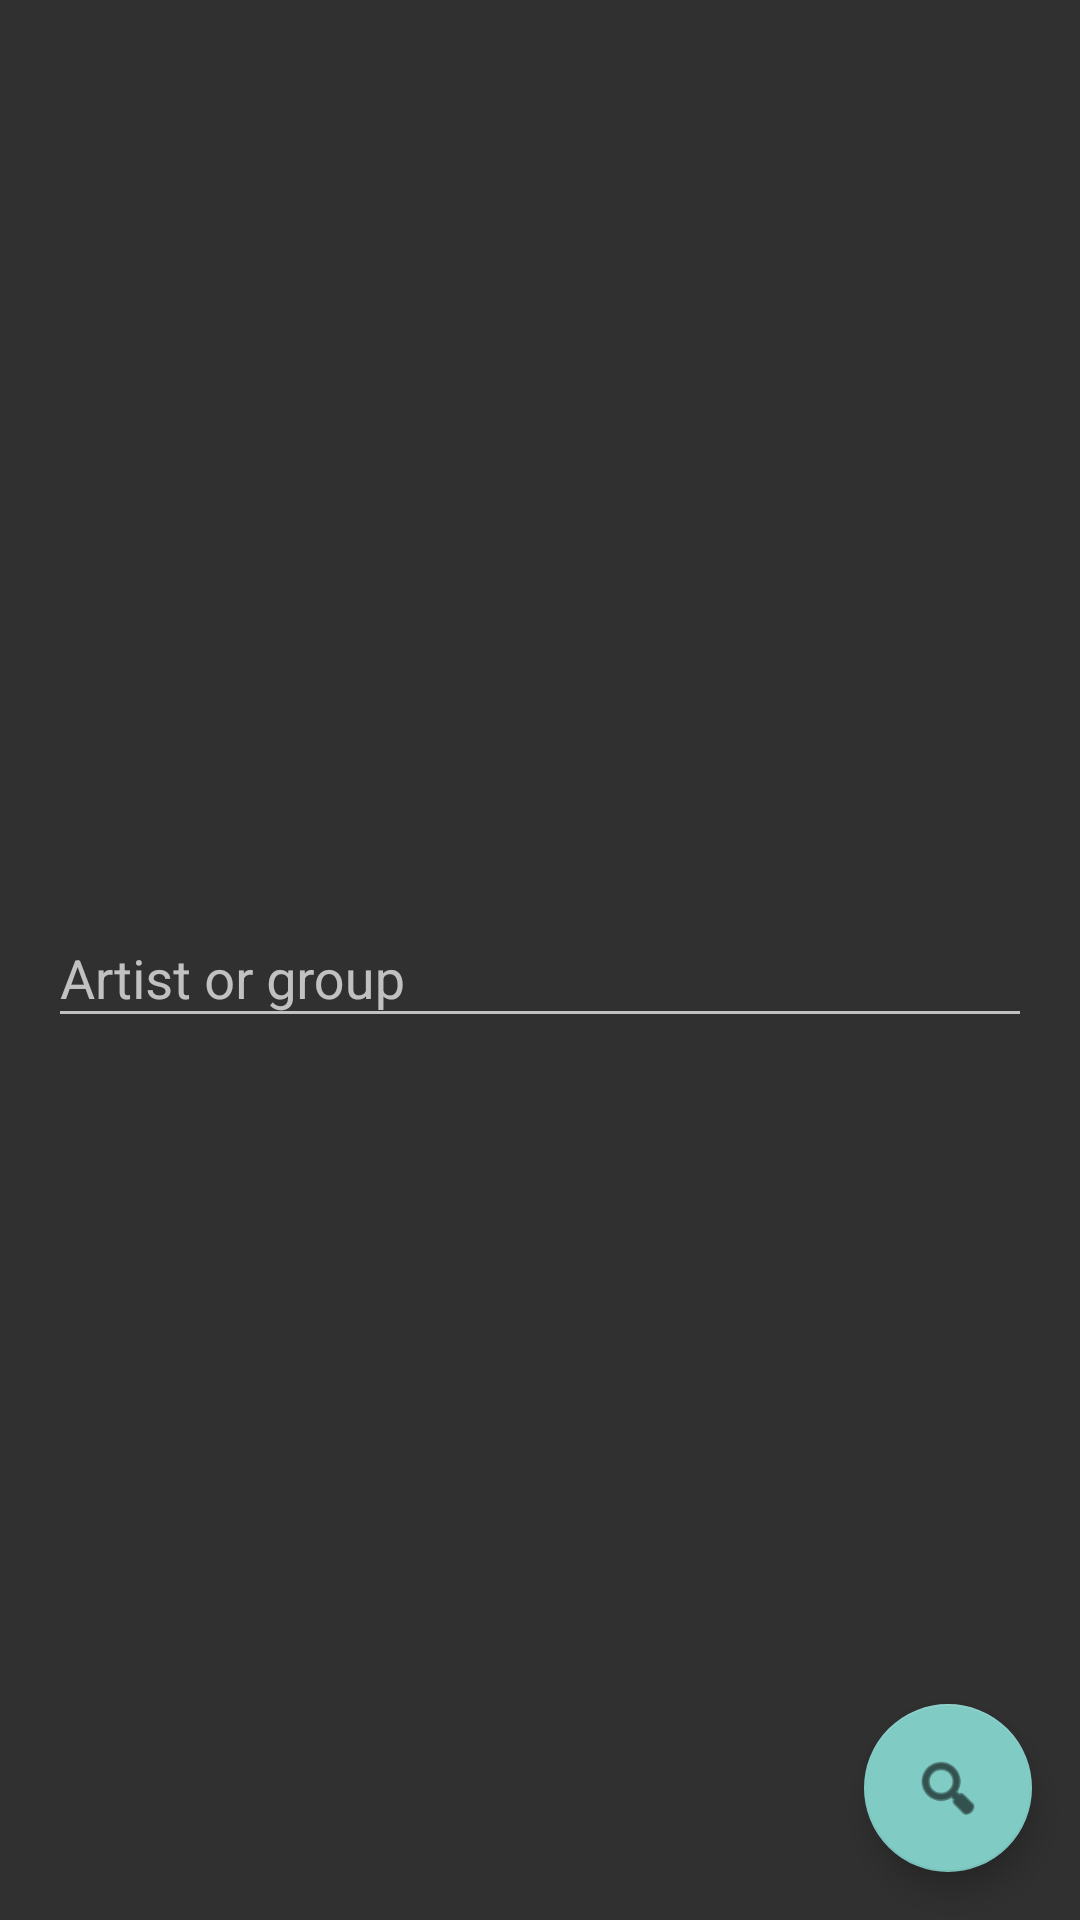

Layout XML and referenced resources for this Android screen:
<!-- AndroidManifest.xml: application theme Theme.AwesomeVibes -->
<!-- res/layout/fragment_search.xml -->
<?xml version="1.0" encoding="utf-8"?>
<androidx.coordinatorlayout.widget.CoordinatorLayout xmlns:android="http://schemas.android.com/apk/res/android"
    xmlns:app="http://schemas.android.com/apk/res-auto"
    android:layout_width="match_parent"
    android:layout_height="match_parent">

    <LinearLayout
        android:layout_width="match_parent"
        android:layout_height="wrap_content"
        android:layout_gravity="center"
        android:orientation="vertical"
        android:padding="16dp">

        <com.google.android.material.textfield.TextInputLayout
            android:layout_width="match_parent"
            android:layout_height="wrap_content"
            android:layout_gravity="center"
            android:hint="@string/search_label"
            android:inputType="text">

            <com.google.android.material.textfield.TextInputEditText
                android:id="@+id/search_bar"
                android:layout_width="match_parent"
                android:layout_height="wrap_content"
                android:layout_gravity="center"
                android:imeOptions="actionDone"
                android:inputType="text" />

        </com.google.android.material.textfield.TextInputLayout>

    </LinearLayout>

    <com.google.android.material.floatingactionbutton.FloatingActionButton
        android:id="@+id/next"
        android:layout_width="wrap_content"
        android:layout_height="wrap_content"
        android:layout_gravity="bottom|end"
        android:layout_margin="16dp"
        android:contentDescription="@string/next_label"
        android:src="@android:drawable/ic_menu_search"
        android:tint="@color/black"
        app:fabSize="normal" />

</androidx.coordinatorlayout.widget.CoordinatorLayout>
<!-- resources referenced by this layout -->
<resources>
  <string name="next_label">Next</string>
  <string name="search_label">Artist or group</string>
  <style name="Theme.AwesomeVibes" parent="Theme.AppCompat">
          
          <item name="colorPrimary">@color/purple_500</item>
          <item name="colorPrimaryVariant">@color/purple_700</item>
          <item name="colorOnPrimary">@color/white</item>
          
          <item name="colorSecondary">@color/teal_200</item>
          <item name="colorSecondaryVariant">@color/teal_700</item>
          <item name="colorOnSecondary">@color/black</item>
          
          <item name="android:statusBarColor" tools:targetApi="l">?attr/colorPrimaryVariant</item>
          
      </style>
  <!-- not gathered from this repository: default colours our renderer supplied (Android Studio template values) -->
  <color name="purple_500">#FF6200EE</color>
  <color name="purple_700">#FF3700B3</color>
  <color name="teal_200">#FF03DAC5</color>
  <color name="teal_700">#FF018786</color>
  <color name="black">#FF000000</color>
  <color name="white">#FFFFFFFF</color>
</resources>
